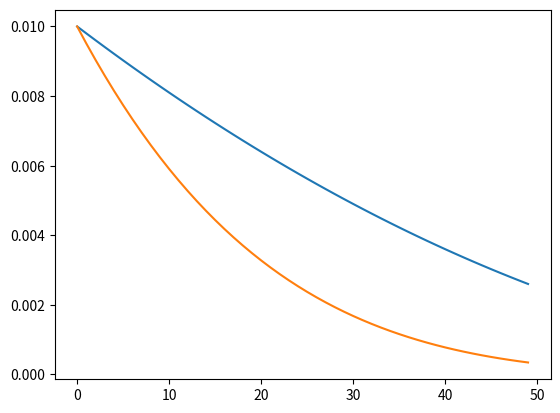

Write the Python code that produced this figure.
import numpy as np
import matplotlib.pyplot as plt

class PolynomialDecay():
  def __init__ (self,t_max=100,eta_start=0.01,k=2):
    self.t_max = t_max
    self.eta_start = eta_start
    self.k = k
  
  def __call__ (self,epoch):
    exp = (1-(epoch/self.t_max))**self.k
    eta = self.eta_start *exp

    return float(eta)

num_epochs = 50
scheduler = PolynomialDecay()
plt.plot(np.arange(num_epochs),[scheduler(i) for i in range(num_epochs)])

class PolynomialDecay():
  def __init__ (self,t_max=100,eta_start=0.01,k=5):
    self.t_max = t_max
    self.eta_start = eta_start
    self.k = k
  
  def __call__ (self,epoch):
    exp = (1-(epoch/self.t_max))**self.k
    eta = self.eta_start *exp

    return float(eta)

num_epochs = 50
scheduler = PolynomialDecay()
plt.plot(np.arange(num_epochs),[scheduler(i) for i in range(num_epochs)])

